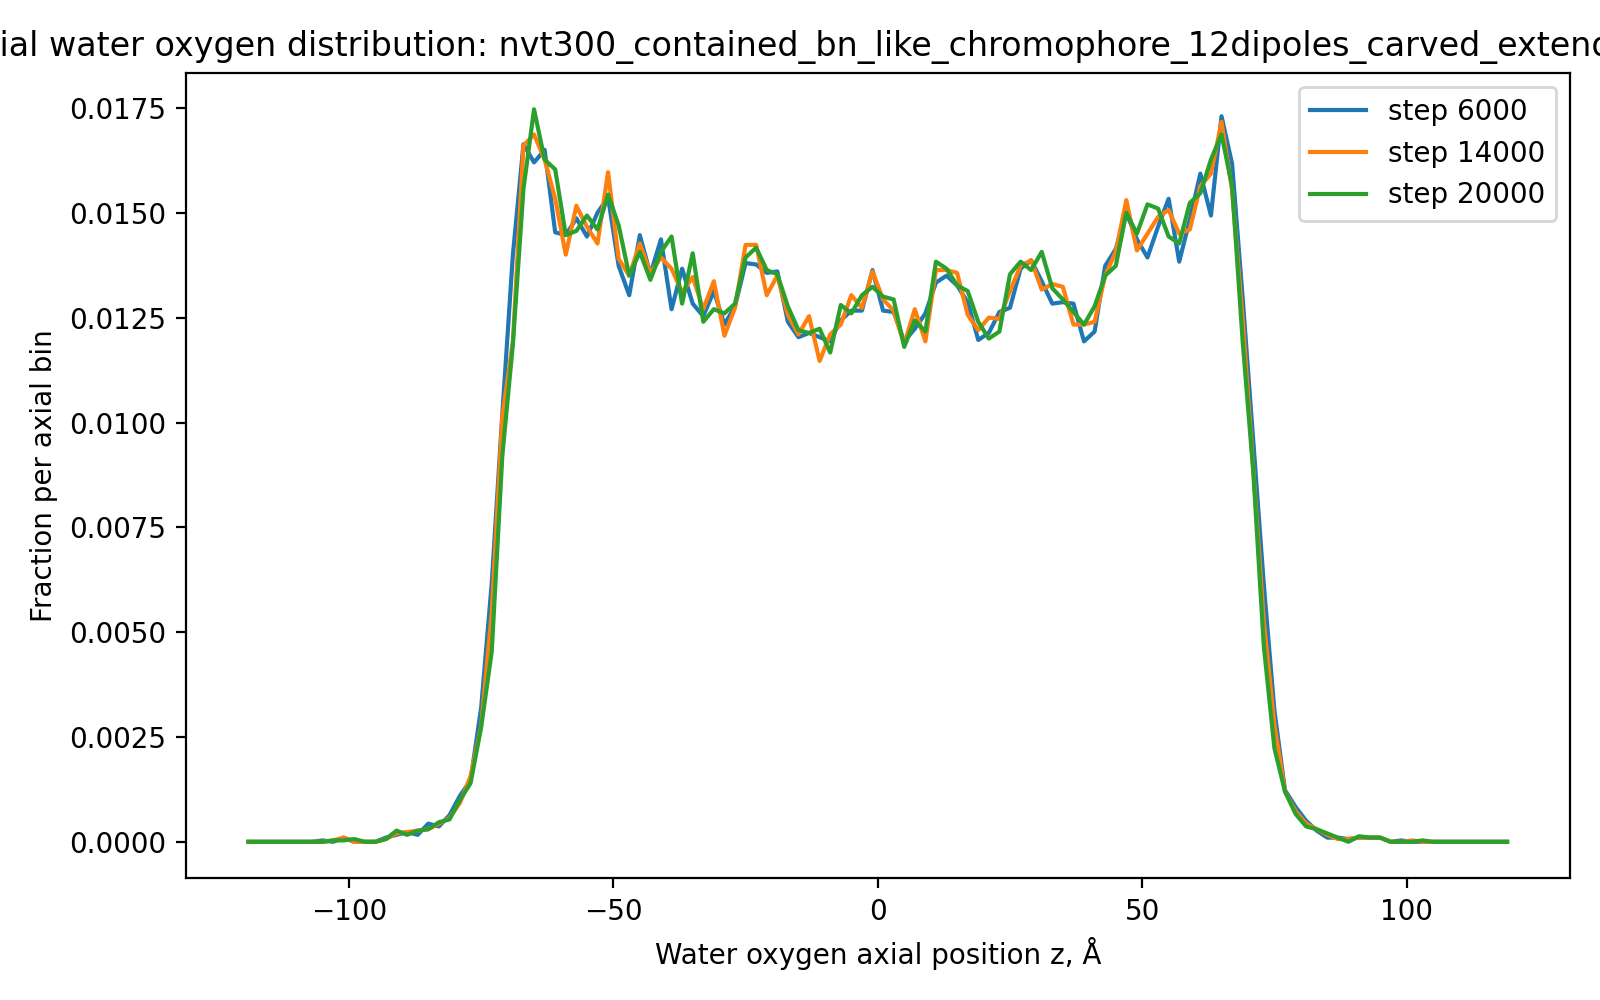

The data file committed next to this chart (first rows):
run, timestep, z_A, fraction
nvt300_contained_bn_like_chromophore_12d…, 6000, -119.0, 0.0
nvt300_contained_bn_like_chromophore_12d…, 6000, -117.0, 0.0
nvt300_contained_bn_like_chromophore_12d…, 6000, -115.0, 0.0
nvt300_contained_bn_like_chromophore_12d…, 6000, -113.0, 0.0
nvt300_contained_bn_like_chromophore_12d…, 6000, -111.0, 0.0
nvt300_contained_bn_like_chromophore_12d…, 6000, -109.0, 0.0
nvt300_contained_bn_like_chromophore_12d…, 6000, -107.0, 0.0
nvt300_contained_bn_like_chromophore_12d…, 6000, -105.0, 3.334778403975056e-05
nvt300_contained_bn_like_chromophore_12d…, 6000, -103.0, 0.0
nvt300_contained_bn_like_chromophore_12d…, 6000, -101.0, 0.0001
nvt300_contained_bn_like_chromophore_12d…, 6000, -99.0, 0.0
nvt300_contained_bn_like_chromophore_12d…, 6000, -97.0, 0.0
nvt300_contained_bn_like_chromophore_12d…, 6000, -95.0, 0.0
nvt300_contained_bn_like_chromophore_12d…, 6000, -93.0, 0.0001
nvt300_contained_bn_like_chromophore_12d…, 6000, -91.0, 0.0001667
nvt300_contained_bn_like_chromophore_12d…, 6000, -89.0, 0.0002334
nvt300_contained_bn_like_chromophore_12d…, 6000, -87.0, 0.0001667
nvt300_contained_bn_like_chromophore_12d…, 6000, -85.0, 0.0004335
nvt300_contained_bn_like_chromophore_12d…, 6000, -83.0, 0.0003668
nvt300_contained_bn_like_chromophore_12d…, 6000, -81.0, 0.0006336
nvt300_contained_bn_like_chromophore_12d…, 6000, -79.0, 0.0011
nvt300_contained_bn_like_chromophore_12d…, 6000, -77.0, 0.001467
nvt300_contained_bn_like_chromophore_12d…, 6000, -75.0, 0.003201
nvt300_contained_bn_like_chromophore_12d…, 6000, -73.0, 0.006169
nvt300_contained_bn_like_chromophore_12d…, 6000, -71.0, 0.0102
nvt300_contained_bn_like_chromophore_12d…, 6000, -69.0, 0.01401
nvt300_contained_bn_like_chromophore_12d…, 6000, -67.0, 0.01664
nvt300_contained_bn_like_chromophore_12d…, 6000, -65.0, 0.01621
nvt300_contained_bn_like_chromophore_12d…, 6000, -63.0, 0.01651
nvt300_contained_bn_like_chromophore_12d…, 6000, -61.0, 0.01454
nvt300_contained_bn_like_chromophore_12d…, 6000, -59.0, 0.01447
nvt300_contained_bn_like_chromophore_12d…, 6000, -57.0, 0.01487
nvt300_contained_bn_like_chromophore_12d…, 6000, -55.0, 0.01444
nvt300_contained_bn_like_chromophore_12d…, 6000, -53.0, 0.01501
nvt300_contained_bn_like_chromophore_12d…, 6000, -51.0, 0.01537
nvt300_contained_bn_like_chromophore_12d…, 6000, -49.0, 0.01374
nvt300_contained_bn_like_chromophore_12d…, 6000, -47.0, 0.01304
nvt300_contained_bn_like_chromophore_12d…, 6000, -45.0, 0.01447
nvt300_contained_bn_like_chromophore_12d…, 6000, -43.0, 0.01354
nvt300_contained_bn_like_chromophore_12d…, 6000, -41.0, 0.01437
nvt300_contained_bn_like_chromophore_12d…, 6000, -39.0, 0.01271
nvt300_contained_bn_like_chromophore_12d…, 6000, -37.0, 0.01367
nvt300_contained_bn_like_chromophore_12d…, 6000, -35.0, 0.01284
nvt300_contained_bn_like_chromophore_12d…, 6000, -33.0, 0.01254
nvt300_contained_bn_like_chromophore_12d…, 6000, -31.0, 0.01314
nvt300_contained_bn_like_chromophore_12d…, 6000, -29.0, 0.01234
nvt300_contained_bn_like_chromophore_12d…, 6000, -27.0, 0.01277
nvt300_contained_bn_like_chromophore_12d…, 6000, -25.0, 0.01381
nvt300_contained_bn_like_chromophore_12d…, 6000, -23.0, 0.01377
nvt300_contained_bn_like_chromophore_12d…, 6000, -21.0, 0.01357
nvt300_contained_bn_like_chromophore_12d…, 6000, -19.0, 0.01361
nvt300_contained_bn_like_chromophore_12d…, 6000, -17.0, 0.01241
nvt300_contained_bn_like_chromophore_12d…, 6000, -15.0, 0.01204
nvt300_contained_bn_like_chromophore_12d…, 6000, -13.0, 0.01214
nvt300_contained_bn_like_chromophore_12d…, 6000, -11.0, 0.01204
nvt300_contained_bn_like_chromophore_12d…, 6000, -9.0, 0.01194
nvt300_contained_bn_like_chromophore_12d…, 6000, -7.0, 0.01244
nvt300_contained_bn_like_chromophore_12d…, 6000, -5.0, 0.01267
nvt300_contained_bn_like_chromophore_12d…, 6000, -3.0, 0.01267
nvt300_contained_bn_like_chromophore_12d…, 6000, -1.0, 0.01364
... 900 more rows
